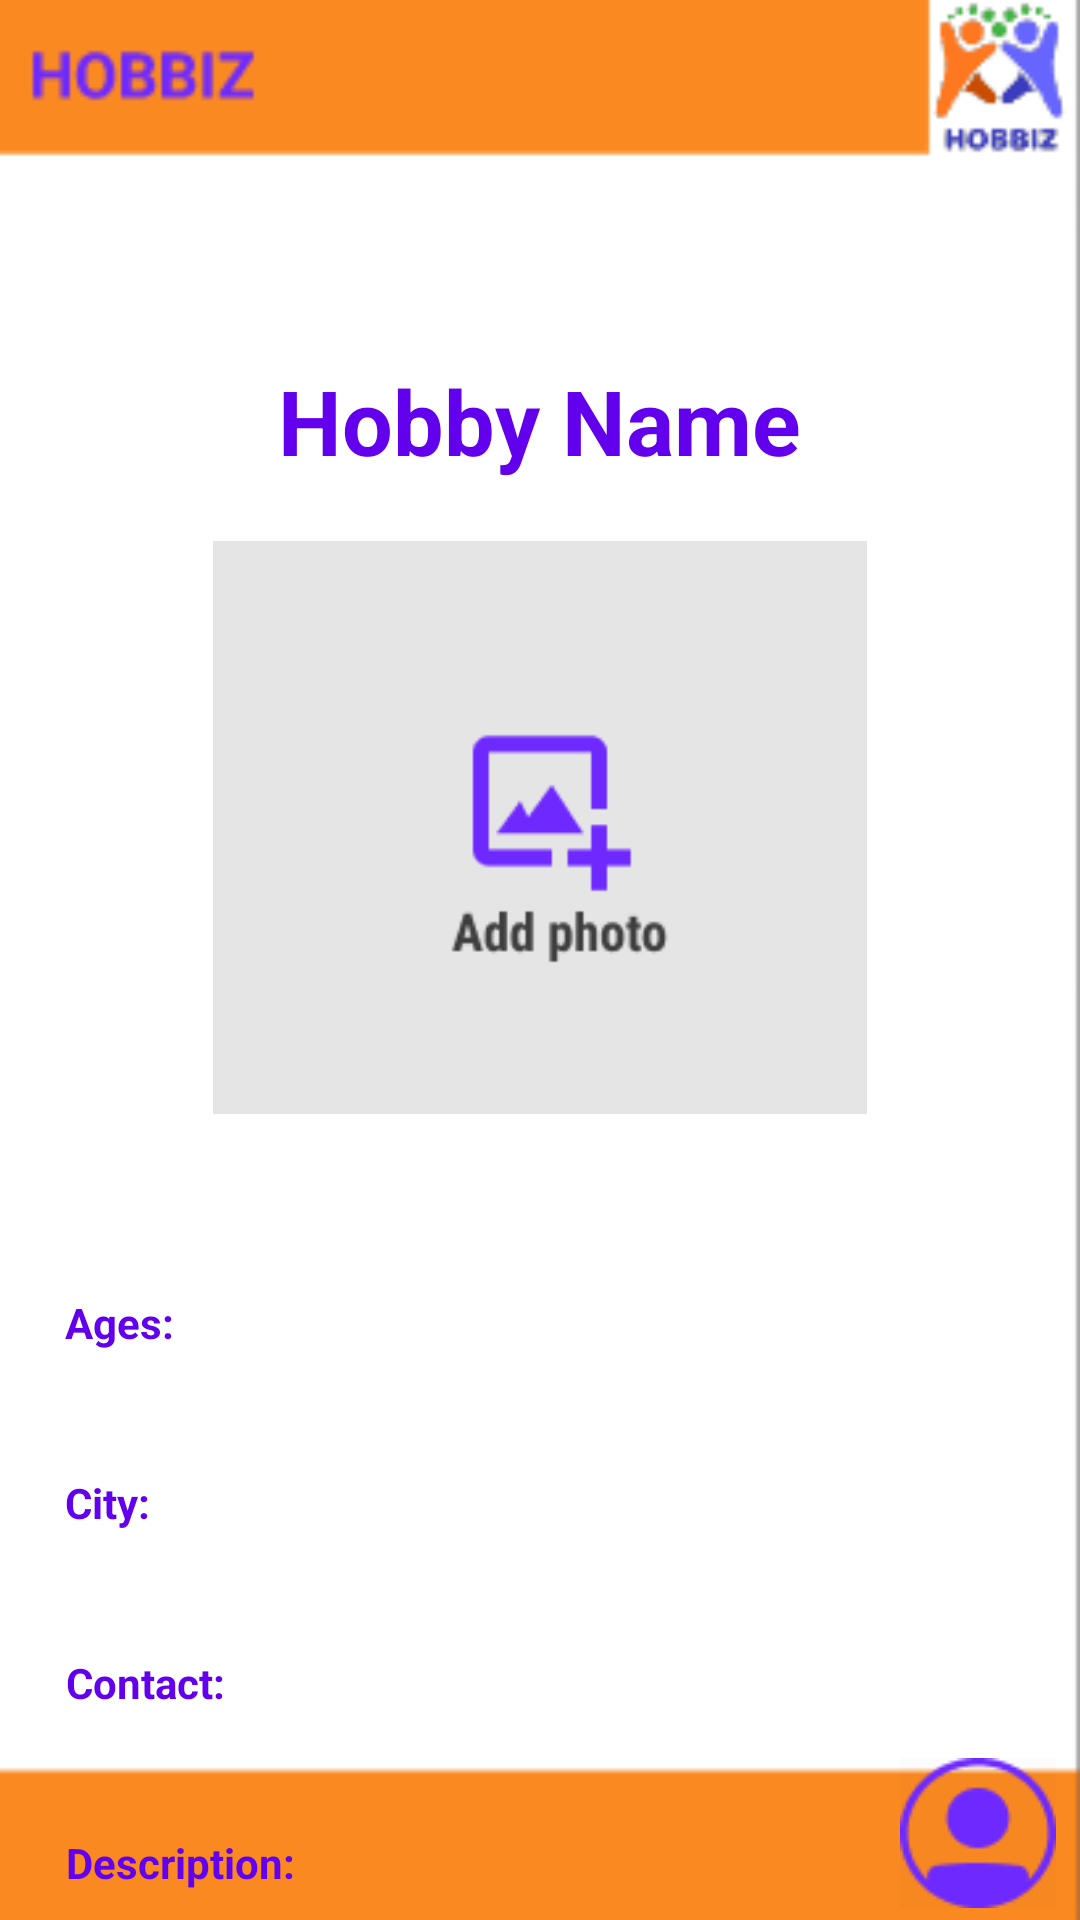

Here is an Android app screen rendered from its layout file. Give the layout XML and the strings, colors and styles it references.
<!-- AndroidManifest.xml: application theme Theme.HOBBIZ -->
<!-- res/layout/fragment_hobby__details__page.xml -->
<?xml version="1.0" encoding="utf-8"?>
<androidx.constraintlayout.widget.ConstraintLayout xmlns:android="http://schemas.android.com/apk/res/android"
    xmlns:app="http://schemas.android.com/apk/res-auto"
    xmlns:tools="http://schemas.android.com/tools"
    android:layout_width="match_parent"
    android:layout_height="match_parent"
    android:background="@drawable/back"
    tools:context=".Hobby_Details_Page">


    <TextView
        android:id="@+id/title_in_details_page"
        android:layout_width="wrap_content"
        android:layout_height="wrap_content"
        android:layout_alignParentStart="true"
        android:layout_alignParentTop="true"
        android:layout_alignParentEnd="true"
        android:layout_alignParentBottom="true"
        android:layout_marginStart="50dp"
        android:layout_marginTop="120dp"
        android:layout_marginEnd="50dp"
        android:text="Hobby Name"
        android:textColor="@color/purple_500"
        android:textSize="30sp"
        android:textStyle="bold"
        app:layout_constraintEnd_toEndOf="parent"
        app:layout_constraintHorizontal_bias="0.497"
        app:layout_constraintStart_toStartOf="parent"
        app:layout_constraintTop_toTopOf="parent" />

    <ImageView
        android:id="@+id/image_in_add_post"
        android:layout_width="236dp"
        android:layout_height="191dp"
        android:layout_alignParentStart="true"
        android:layout_alignParentTop="true"
        android:layout_alignParentEnd="true"
        android:layout_alignParentBottom="true"
        android:layout_marginTop="20dp"
        android:src="@drawable/add_photo"
        app:layout_constraintEnd_toEndOf="parent"
        app:layout_constraintStart_toStartOf="parent"
        app:layout_constraintTop_toBottomOf="@+id/title_in_details_page" />

    <TextView
        android:id="@+id/ages_indetails"
        android:layout_width="316dp"
        android:layout_height="40dp"
        android:layout_alignParentStart="true"
        android:layout_alignParentEnd="true"
        android:layout_alignParentBottom="true"
        android:layout_marginTop="60dp"
        android:text="Ages:"
        android:textColor="@color/purple_500"
        android:textStyle="bold"
        app:layout_constraintEnd_toEndOf="parent"
        app:layout_constraintHorizontal_bias="0.496"
        app:layout_constraintStart_toStartOf="parent"
        app:layout_constraintTop_toBottomOf="@+id/image_in_add_post">

    </TextView>

    <TextView
        android:id="@+id/agesEditttttt"
        android:layout_width="316dp"
        android:layout_height="40dp"
        android:layout_marginTop="20dp"
        android:inputType="number"
        android:text="City:"
        android:textColor="@color/purple_500"
        android:textStyle="bold"
        app:layout_constraintEnd_toEndOf="parent"
        app:layout_constraintHorizontal_bias="0.496"
        app:layout_constraintStart_toStartOf="parent"
        app:layout_constraintTop_toBottomOf="@+id/ages_indetails">

    </TextView>

    <TextView
        android:id="@+id/ciryEditttt"
        android:layout_width="316dp"
        android:layout_height="40dp"
        android:layout_marginTop="20dp"
        android:text="Contact:"
        android:textColor="@color/purple_500"
        android:textStyle="bold"
        app:layout_constraintEnd_toEndOf="parent"
        app:layout_constraintStart_toStartOf="parent"
        app:layout_constraintTop_toBottomOf="@+id/agesEditttttt" />

    <TextView
        android:id="@+id/contactEdittt"
        android:layout_width="316dp"
        android:layout_height="40dp"
        android:layout_marginTop="20dp"
        android:inputType="phone"
        android:text="Description:"
        android:textColor="@color/purple_500"
        android:textStyle="bold"
        app:layout_constraintEnd_toEndOf="parent"
        app:layout_constraintStart_toStartOf="parent"
        app:layout_constraintTop_toBottomOf="@+id/ciryEditttt">

    </TextView>

    <ImageButton
        android:id="@+id/personalA_in_hobby_details"
        android:layout_width="wrap_content"
        android:layout_height="wrap_content"
        android:layout_alignParentEnd="true"
        android:layout_alignParentBottom="true"
        android:layout_marginEnd="8dp"
        android:layout_marginBottom="4dp"
        android:background="@color/cardview_shadow_end_color"
        android:src="@drawable/personalarea"
        app:layout_constraintBottom_toBottomOf="parent"
        app:layout_constraintEnd_toEndOf="parent"
        tools:ignore="SpeakableTextPresentCheck" />




    <ProgressBar
        android:id="@+id/progresBarInDetailsPage"
        android:layout_width="60dp"
        android:layout_height="60dp"
        android:layout_centerInParent="true"
        android:visibility="invisible"
        app:layout_constraintTop_toTopOf="parent"
        app:layout_constraintBottom_toBottomOf="parent"
        app:layout_constraintLeft_toLeftOf="parent"
        app:layout_constraintRight_toRightOf="parent"
        />

</androidx.constraintlayout.widget.ConstraintLayout>
<!-- resources referenced by this layout -->
<resources>
  <color name="purple_500">#FF6200EE</color>
  <!-- drawable add_photo: png bitmap (drawable, 2563 bytes) -->
  <!-- drawable back: png bitmap (drawable, 4766 bytes) -->
  <!-- drawable personalarea: png bitmap (drawable, 1549 bytes) -->
  <style name="Theme.HOBBIZ" parent="Theme.MaterialComponents.DayNight.NoActionBar">
          
          <item name="colorPrimary">@color/purple_500</item>
          <item name="colorPrimaryVariant">@color/purple_700</item>
          <item name="colorOnPrimary">@color/white</item>
          
          <item name="colorSecondary">@color/teal_200</item>
          <item name="colorSecondaryVariant">@color/teal_700</item>
          <item name="colorOnSecondary">@color/black</item>
          
          <item name="android:statusBarColor" tools:targetApi="l">?attr/colorPrimaryVariant</item>
          
      </style>
  <color name="purple_700">#FF3700B3</color>
  <color name="white">#FFFFFFFF</color>
  <color name="teal_200">#FF03DAC5</color>
  <color name="teal_700">#FF018786</color>
  <color name="black">#FF000000</color>
</resources>
